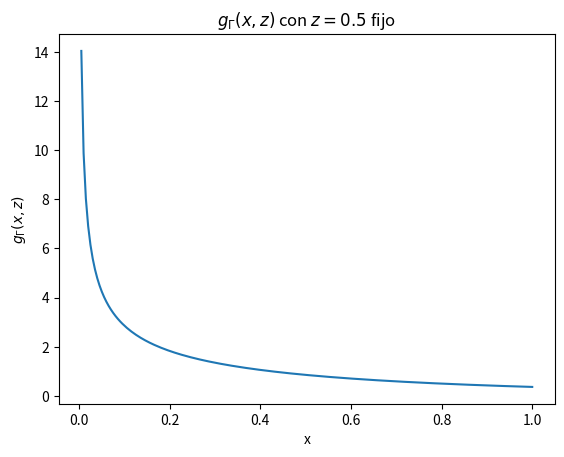
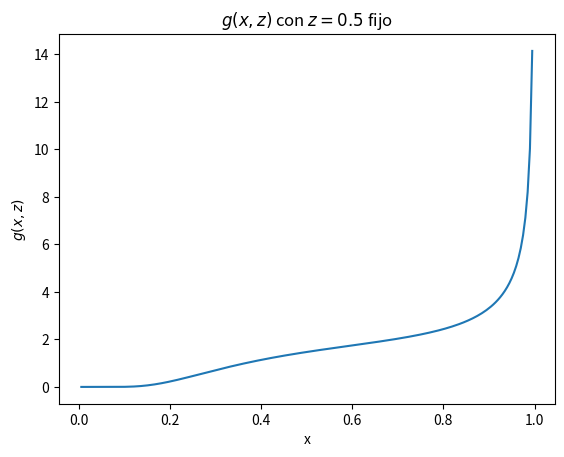

These figures' Python source, in order:
from matplotlib import pyplot as plt
import numpy as np
import sys

def g_gamma(x,z):
    """
    Calcula la función que se integra de 0 a infty al calcular la funcion Gamma(z)
    
    Params:
        z: el valor para el que se quiere evaluar Gamma(z)
        x: el valor sobre el que se integra (es decir, la integral es en dx)
    """
    return (x**(z-1)) * np.exp(-x)

def g(u,z):
    """
    Calcula la funcion que se integra de 0 a 1 al calcular la funcion Gamma(z) con el c.v. u=1/(x+1)

    Params:
        z: el valor para el que se quiere evaluar Gamma(z)
        u: el valor sobre el que se integra (es decir, la integral es en du)
    """
    return ((1/u) - 1)**(z-1) * np.exp(1 - (1/u)) * 1/(u**2)

z = 0.5
x = np.linspace(0,1,num=200)

plt.clf()

plt.figure(1)
plt.plot(x, g_gamma(x,z))
plt.xlabel('x')
plt.ylabel('$g_{\Gamma}(x,z)$')
plt.title("$g_{\Gamma}(x,z)$ con $z=0.5$ fijo")

plt.figure(2)
plt.plot(x, g(x,z))
plt.xlabel('x')
plt.ylabel('$g(x,z)$')
plt.title("$g(x,z)$ con $z=0.5$ fijo")

plt.show()